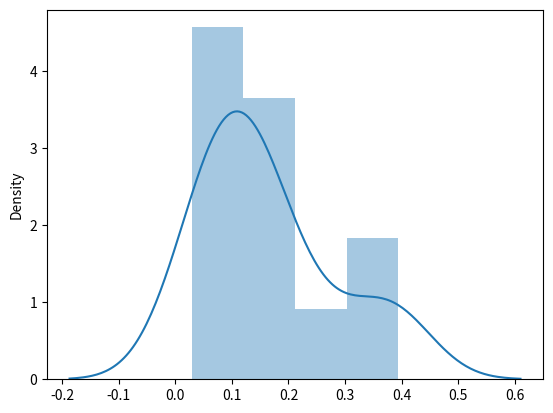

Here is the Python script that generated this plot:
from numpy import random
import matplotlib.pyplot as plt
import seaborn

#generate pareto distribution
paretoDist = random.pareto(a=3.4, size=(3,4))

print(paretoDist)

seaborn.distplot(paretoDist)

plt.show()